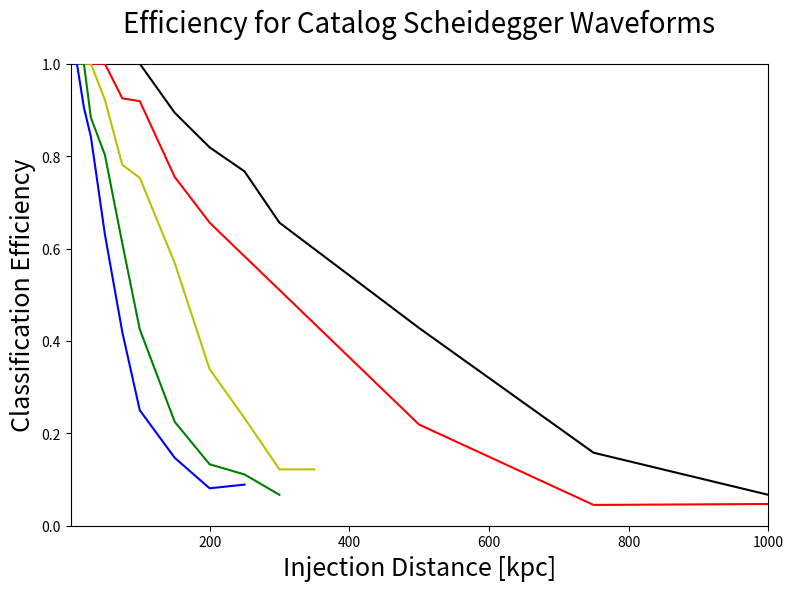

This chart was generated by the following Python code: (Note: this script raises an exception after producing the figure.)
# -*- coding: utf-8 -*-
"""
Created on Fri Jan 20 14:37:47 2017

@author: Vincent
"""

import matplotlib as mpl
mpl.use('Agg')
import matplotlib.pyplot as plt
import numpy as np

#plot_name = '1det_eff_sch_edited.png'
plot_name = 'sch_eff_cat.png'#'FFT_vs_Spec_sch.png'
title = 'Efficiency for Catalog Scheidegger Waveforms'#'log Bsn vs Distance for sch_10, Sch PCs'

'''distances_aLigo = [.2, 1, 2, 4, 5, 7, 10, 15, 25, 50, 75, 100, 150, 200]
distances_Aplus = [.2, 1, 2, 5, 10, 15, 25, 50, 100, 200, 300, 400, 450]
distances_voyager = [.2, 5, 10, 25, 35, 50, 75, 100, 150, 400, 500, 600]
distances_CE = [10, 25, 75, 100, 200, 400, 500, 750, 1000, 1500]'''

#dist_spec = [2, 3, 4, 5, 6, 7, 8]
#dist_FFT = [10, 20, 30, 40, 50]
'''asd = [5e-23, 2e-23, 2e-23, 3e-23, 7e-23]
psd = [x**2 for x in asd]
#asd = [entry * 10**-23 for entry in asd]
logBsn_spec = []
c = []

for f in range(len(dist_spec)):
    a = np.random.normal(0, psd[f]**.5, 10000)
    #a = sum(a) / 10000
    a = [x**2 for x in a]
    #b = np.random.normal(0, (psd[f] / 2)**.5, 10000)
    #b = [x**2 for x in b]
    #b = sum(b) / 10000
    c = sum(a) / len(a)
    logBsn_spec.append(c**.5)
    
print(logBsn_spec)'''

dist_1 = [5, 10, 20, 30, 50, 75, 100, 150, 200, 250]
logBsn_1 = [1, 1, .905, .842, .631, .419, .25, .147, .081, .089]
dist_2 = [10, 20, 30, 50, 75, 100, 150, 200, 250, 300]
logBsn_2 = [1, 1, .883, .803, .611, .425, .225, .133, .111, .067]
dist_3 = [10, 20, 30, 50, 75, 100, 150, 200, 250, 300, 350]
logBsn_3 = [1, 1, 1, .922, .781, .753, .569, .339, .233, .122, .122]
dist_4 = [10, 20, 30, 50, 75, 100, 150, 200, 500, 750, 1000]
logBsn_4 = [1, 1, 1, 1, .925, .919, .755, .656, .219, .045, .047]
dist_5 = [20, 30, 50, 75, 100, 150, 200, 250, 300, 500, 750, 1000, 1500, 2000]
logBsn_5 = [1, 1, 1, 1, 1, .894, .819, .767, .656, .428, .158, .067, .036, 0]

'''snr_mean = [1, 2, 3, 4, 5, 6, 7, 8, 9, 10, 11, 12, 13, 14, 15 ,16, 17, 18, 19, 20]
mean = [-0.8650000000000001, -0.8650000000000001, -0.8650000000000001, -0.8650000000000001, -0.8650000000000001, -0.8650000000000001, 3.8325555555555564, 12.88924836601307, 29.098665762098587, 53.24165334734756, 96.02370370185184, 146.05054542424242, 203.5164835934066, 269.6134518224468, 345.85033231083844, 433.8800378937197, 527.7863526808143, 636.8551588042328, 755.2744709365079, 872.1629188712523]
'''
'''eff_aLigo = [1, .986, .973, .896, .907, .862, .833, .78, .68, .547, .42, .393, .26, .18]
eff_Aplus = [1, 1, .973, .947, .88, .859, .787, .673, .507, .347, .207, .147, .12]
eff_voyager = [1, .96, .913, .813, .726, .72, .647, .58, .487, .267, .196, .15]
eff_ET_D = [1, 1, 1, 1, 1, 1, .987, .993]
eff_CE = [.987, .973, .883, .864, .76, .653, .62, .54, .427, .333]'''
#eff_CE2 = []

#print(str(len(distances_CE)))
#print(str(len(eff_CE)))

#print(str(len(distances_ET_D)))
#print(str(len(eff_ET_D)))
#line_x = [.000001, 99999]
#line_y = [10, 10]

plt.figure(figsize=(9,6))
plt.title(title, fontsize=20, y = 1.05)

'''plt.semilogx(distances_2D, eff_rr_2D, 'bo-', zorder = 8, label='RR:2D CE(3)')
plt.semilogx(distances_3D, eff_rr_3D, 'go-', zorder = 7, label='RR:3D CE(3)')
plt.semilogx(distances_2D, eff_neu_2D, 'yo-', zorder = 6, label='Neu:2D CE(3)')
plt.semilogx(distances_3D, eff_neu_3D, 'ro-', zorder = 5, label='Neu:3D CE(3)')
plt.semilogx(distances_3D2, eff_rr_3D2, 'ko-', zorder = 4, label='RR:3D CE(2)')
plt.semilogx(distances_3D2, eff_neu_3D2, 'mo-', zorder = 3, label='Neu:3D CE(2)')'''

plt.plot(dist_1, logBsn_1, 'b-', zorder = 8, label='A+ (2), aVirgo (1), Kagra (1)')
print('1')
plt.plot(dist_2, logBsn_2, 'g-', zorder = 7, label='Voyager (2), aVirgo (1), Kagra (1)')
print('2')
plt.plot(dist_3, logBsn_3, 'y-', zorder = 6, label='Voyager (3), aVirgo (1), Kagra (1)')
print('3')
plt.plot(dist_4, logBsn_4, 'r-', zorder = 5, label='ET (3), Voyager (3)')
print('4')
plt.plot(dist_5, logBsn_5, 'k-', zorder = 4, label='CE (1), ET (3)')
print('5')
'''plt.plot(snr_6, logBsn_6, 'mo-', zorder = 3, label='Scheidegger2010_R5E1AC')
print('6')
plt.plot(snr_mean, mean, 'co-', zorder = 2, label='Mean')
print('7')'''

#plt.loglog(line_x, line_y, 'g-', zorder = 1)

#plt.plot(line[0], line[1], color='g', linestyle='-', linewidth=2)#, label='Full Data\nSlope = ' + rounding(full_slope, precision) + '\np = ' + rounding(full_p_value, precision), alpha=0.5, zorder=10)


plt.xlim([1, 1000])
plt.ylim([0, 1.0])
plt.xlabel('Injection Distance [kpc]', fontsize=18)
plt.ylabel('Classification Efficiency', fontsize=18)#'Efficiency')
plt.grid(b=True, which='major',color='0.75',linestyle='-')
plt.minorticks_on()
plt.grid(b=True, which='minor',color='0.85',linestyle='--')
#plt.ticklabel_format(axis = 'y', style = 'sci', scilimits = (-2,2))
#plt.ticklabel_format(axis = 'x', style = 'sci', scilimits = (-2,2))
legend = plt.legend(prop={'size':6})
legend.get_frame().set_alpha(0.5)
plt.legend(loc = 'best')
for label in legend.get_texts():
    label.set_fontsize('large')
# save and close figure
plt.savefig(plot_name, bbox_inches='tight')
#plt.clf()
plt.close()
